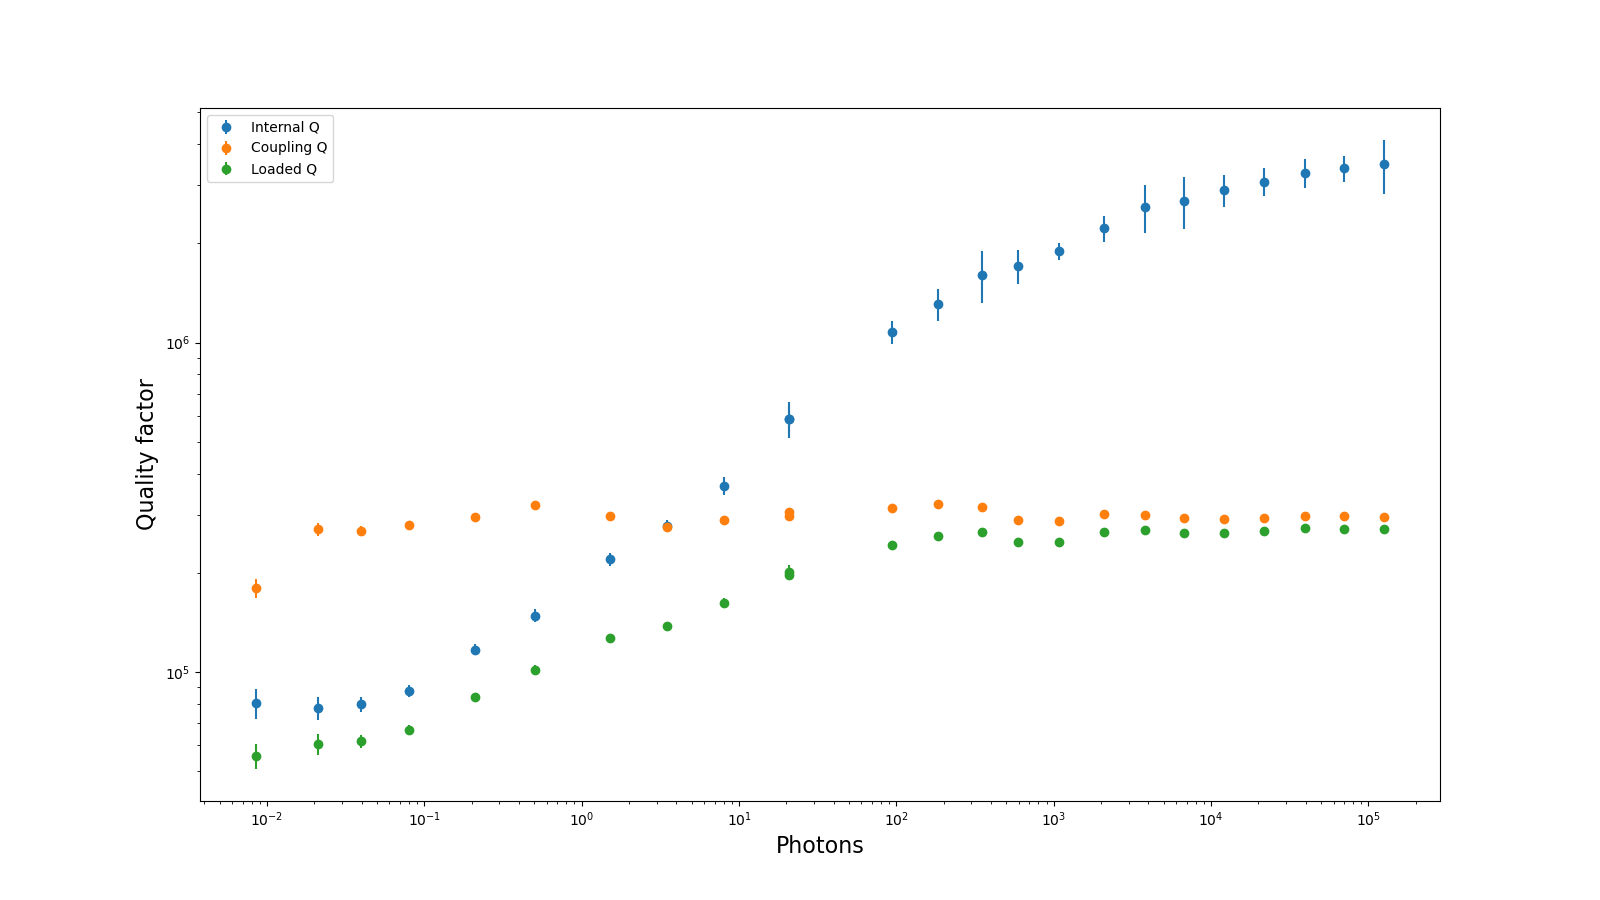

Source data for this figure (header and first rows):
Qi_dia_corr, Qi_no_corr, absQc, Qc_dia_corr, Ql, fr, theta0, phi0, phi0_err, Ql_err, absQc_err, fr_err, chi_square, Qi_no_corr_err, Qi_dia_corr_err, A, alpha, delay, photons
585560, 755443, 274105, 306355, 201128, 4389774750, 2.679, -0.463, 0.0332, 9760, 6484, 405.3, 0.003849, 115610, 73058, 0.01846, -2.035, 6.016858774296968e-08, 20.82
1078138, 1633250, 285496, 313733, 243017, 4389777710, 2.714, -0.4275, 0.01608, 4780, 2751, 166.8, 0.000934, 190736, 85400, 0.01846, -2.012, 6.016858774296968e-08, 93.85
1310000, 2244537, 293535, 323738, 259587, 4389773164, 2.706, -0.4354, 0.01704, 6406, 2884, 158.3, 0.000989, 428288, 146265, 0.01846, -2.024, 6.016858774296968e-08, 184.5
1606705, 3287127, 288631, 317817, 265333, 4389776640, 2.71, -0.4319, 0.01551, 7819, 2320, 137.9, 0.000733, 1117359, 284332, 0.01846, -2.016, 6.016858774296968e-08, 349.3
1707897, 4211846, 262845, 289316, 247405, 4389773956, 2.71, -0.4311, 0.009255, 4295, 1392, 92.86, 0.0003455, 1199077, 200597, 0.01846, -2.013, 6.016858774296968e-08, 593.2
1894966, 6368712, 259143, 286683, 249011, 4389774625, 2.7, -0.4419, 0.006256, 2107, 1233, 65.31, 0.0002297, 1111246, 108910, 0.01846, -2.023, 6.016858774296968e-08, 1078
2222986, 9444839, 274255, 302822, 266516, 4389773923, 2.704, -0.4379, 0.006302, 2813, 1085, 60.62, 0.000176, 3469322, 199003, 0.01846, -2.021, 6.016858774296968e-08, 2080
2575905, 18388994, 273113, 300512, 269116, 4389774143, 2.711, -0.4303, 0.00781, 4441, 915.5, 66.53, 0.000154, 20283229, 427685, 0.01846, -2.017, 6.016858774296968e-08, 3800
2692402, 32792069, 266551, 293195, 264402, 4389774307, 2.712, -0.4296, 0.009406, 4514, 803.5, 82.61, 0.0001341, 69265551, 483631, 0.01846, -2.015, 6.016858774296968e-08, 6685
2892924, 219620670, 265237, 291622, 264917, 4389773627, 2.713, -0.4287, 0.006137, 2589, 602.9, 53.37, 7.453757796312711e-05, 1721635527, 320145, 0.01846, -2.016, 6.016858774296968e-08, 11999
3080123, -74786874, 266469, 292847, 267422, 4389773290, 2.714, -0.4277, 0.005183, 2085, 516.6, 46.01, 5.473566754650171e-05, 162871970, 296911, 0.01846, -2.016, 6.016858774296968e-08, 21652
3274133, -36987551, 270841, 297641, 272839, 4389773200, 2.714, -0.4276, 0.00796, 1768, 510.1, 66.39, 5.446777413154152e-05, 31156028, 320765, 0.01846, -2.016, 6.016858774296968e-08, 39433
3377547, -27587646, 270069, 296697, 272739, 4389772468, 2.715, -0.4269, 0.006015, 2012, 479.1, 50.23, 5.002442874649406e-05, 19963011, 314464, 0.01846, -2.016, 6.016858774296968e-08, 70294
3474867, -22182837, 268450, 294791, 271738, 4389772182, 2.716, -0.426, 0.007497, 3725, 602.1, 63.65, 7.992270630618167e-05, 24372418, 655668, 0.01846, -2.016, 6.016858774296968e-08, 124890
80404, 83151, 167304, 179654, 55545, 4389771519, 2.769, -0.3729, 0.06765, 4882, 11425, 3554, 0.01589, 8798, 8424, 0.01826, 0.5411, 5.821209051836379e-08, 0.008562
77665, 80336, 243279, 271562, 60393, 4389776455, 2.681, -0.4605, 0.04871, 4314, 12911, 2276, 0.004689, 6522, 6212, 0.01826, 0.5589, 5.821209051836379e-08, 0.02118
80090, 82369, 245908, 268737, 61702, 4389774789, 2.726, -0.4152, 0.03528, 2836, 8368, 1628, 0.002237, 4376, 4235, 0.01826, 0.5613, 5.821209051836379e-08, 0.03972
87789, 90761, 252790, 279105, 66783, 4389770670, 2.704, -0.4377, 0.02613, 2371, 6783, 1148, 0.001377, 3737, 3572, 0.01826, 0.5657, 5.821209051836379e-08, 0.07967
116966, 122508, 265538, 295930, 83832, 4389770696, 2.684, -0.4572, 0.02187, 2615, 5620, 718.3, 0.001089, 4827, 4453, 0.01826, 0.5721, 5.821209051836379e-08, 0.2106
148505, 158003, 285263, 322502, 101682, 4389777237, 2.656, -0.4853, 0.02467, 3576, 7416, 719.2, 0.001636, 7027, 6451, 0.01826, 0.5696, 5.821209051836379e-08, 0.5055
219787, 241642, 265906, 298577, 126597, 4389772368, 2.669, -0.4722, 0.02053, 3560, 4461, 441.6, 0.001295, 11408, 9693, 0.01826, 0.5676, 5.821209051836379e-08, 1.505
277731, 311217, 248564, 275050, 138192, 4389767977, 2.699, -0.4425, 0.01798, 3474, 3461, 327.7, 0.001147, 14713, 12306, 0.01826, 0.5704, 5.821209051836379e-08, 3.462
367305, 424566, 261891, 289754, 161977, 4389769755, 2.699, -0.4421, 0.02263, 5331, 4620, 347.2, 0.001892, 30065, 22851, 0.01826, 0.5619, 5.821209051836379e-08, 8.028
586480, 762435, 266552, 297786, 197504, 4389775828, 2.679, -0.4621, 0.02319, 6406, 3455, 273.8, 0.001483, 84412, 53954, 0.01826, 0.5588, 5.821209051836379e-08, 20.65
